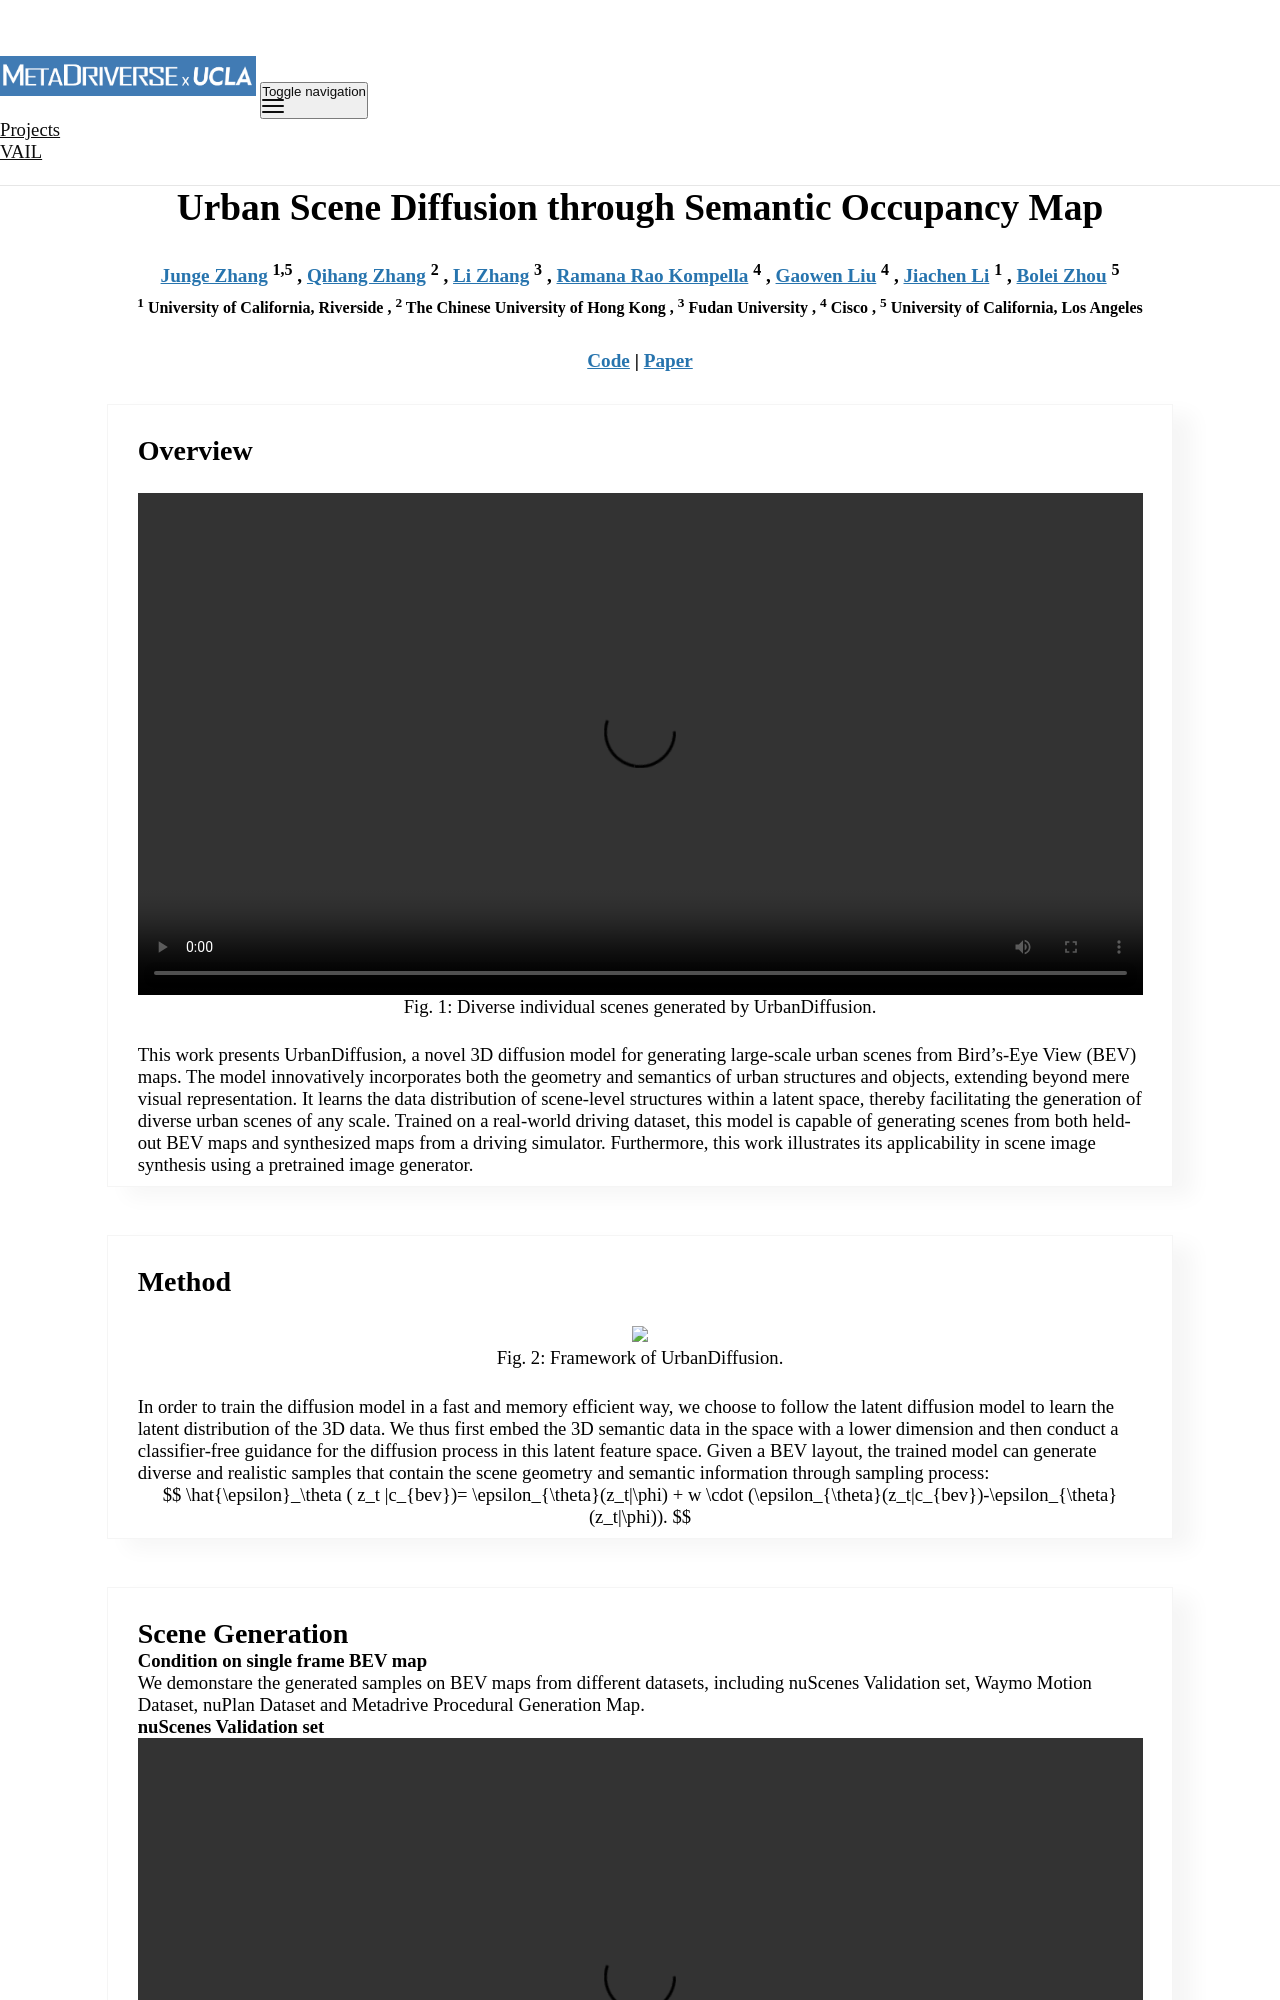

repository: metadriverse/metadriverse.github.io · page: urbandiff/index.html · generator: jekyll

---
layout: research
permalink: /urbandiff/
title: "Urban Scene Diffusion through Semantic Occupancy Map"
page_title: "Urban Scene Diffusion through Semantic Occupancy Map"
authors:

- {name: "Junge Zhang", url: "#", institution: "1,5"}
- {name: "Qihang Zhang", url: "#", institution: "2"}
- {name: "Li Zhang", institution: "3"}
- {name: "Ramana Rao Kompella", institution: "4"}
- {name: "Gaowen Liu",  institution: "4"}
- {name: "Jiachen Li", url: "#", institution: "1"}
- {name: "Bolei Zhou", url: "#", institution: "5"}

institutions:

- {name: "University of California, Riverside", institution: "1"}
- {name: "The Chinese University of Hong Kong", institution: "2"}
- {name: "Fudan University", institution: "3"}
- {name: "Cisco", institution: "4"}
- {name: "University of California, Los Angeles", institution: "5"}


nav: false
nav_order: 1
code_link: https://github.com/Andy-zd/Urbandiff
pdf_link: https://arxiv.org/abs/2403.11697

---
